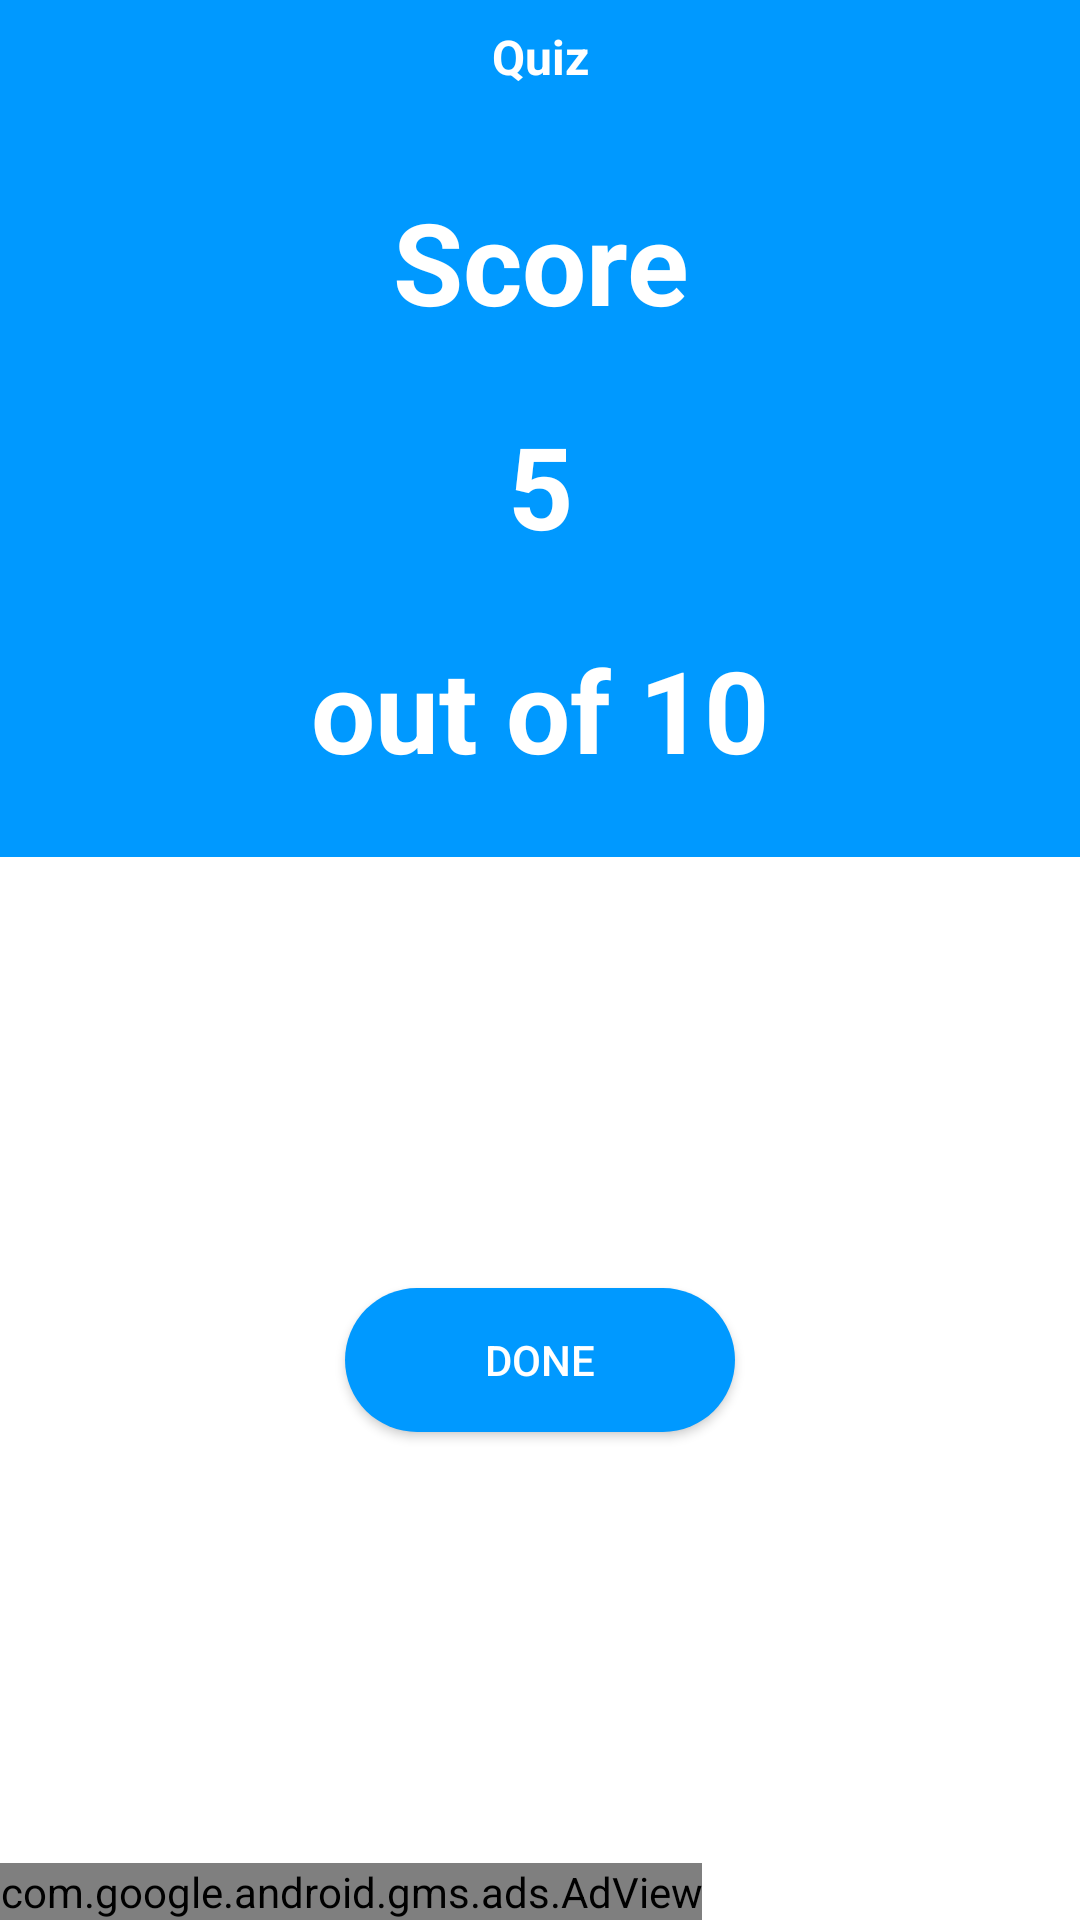

Layout XML and referenced resources for this Android screen:
<!-- AndroidManifest.xml: application theme Theme.Quiz -->
<!-- res/layout/activity_score.xml -->
<?xml version="1.0" encoding="utf-8"?>
<LinearLayout xmlns:android="http://schemas.android.com/apk/res/android"
    xmlns:app="http://schemas.android.com/apk/res-auto"
    xmlns:tools="http://schemas.android.com/tools"
    android:orientation="vertical"
    android:layout_width="match_parent"
    android:background="@color/white"
    android:layout_height="match_parent"
    tools:context=".ScoreActivity">

    <LinearLayout
        android:layout_width="match_parent"
        android:layout_height="wrap_content"
        android:orientation="vertical"
        android:background="@color/dark_sky_blue"
        tools:layout_editor_absoluteX="231dp"
        tools:layout_editor_absoluteY="113dp">

        <TextView
            android:id="@+id/textView"
            android:layout_width="match_parent"
            android:layout_height="wrap_content"
            android:padding="8dp"
            android:textSize="16sp"
            android:textColor="@android:color/white"
            android:textStyle="bold"
            android:textAlignment="center"
            android:text="@string/app_name"
            android:gravity="center_horizontal" />

        <TextView
            android:id="@+id/textView2"
            android:layout_width="match_parent"
            android:layout_height="wrap_content"
            android:padding="24dp"
            android:textSize="38sp"
            android:textStyle="bold"
            android:textColor="@android:color/white"
            android:text="@string/score"
            android:textAlignment="center"
            android:gravity="center_horizontal" />

        <TextView
            android:id="@+id/scored"
            android:layout_width="match_parent"
            android:layout_height="wrap_content"
            android:textSize="38sp"
            android:textStyle="bold"
            android:textColor="@android:color/white"
            android:text="5"
            android:textAlignment="center"
            android:gravity="center_horizontal" />

        <TextView
            android:id="@+id/total"
            android:layout_width="match_parent"
            android:layout_height="wrap_content"
            android:textSize="38sp"
            android:padding="24dp"
            android:textStyle="bold"
            android:textColor="@android:color/white"
            android:text="out of 10"
            android:textAlignment="center"
            android:gravity="center_horizontal" />
    </LinearLayout>

    <FrameLayout
        android:layout_width="match_parent"
        android:layout_height="0dp"
        android:layout_weight="1">
    <Button
        android:id="@+id/done_btn"
        android:layout_width="130dp"
        android:layout_height="wrap_content"
        android:text="@string/done"
        android:textColor="@android:color/white"
        android:background="@drawable/mainpage_btn"
        android:layout_gravity="center"/>

    </FrameLayout>

    <com.google.android.gms.ads.AdView
        xmlns:ads="http://schemas.android.com/apk/res-auto"
        android:id="@+id/adView"
        android:layout_width="wrap_content"
        android:layout_height="wrap_content"
        android:layout_centerHorizontal="true"
        android:layout_alignParentBottom="true"
        ads:adSize="SMART_BANNER"
        ads:adUnitId="@string/banner_id">
    </com.google.android.gms.ads.AdView>


</LinearLayout>
<!-- resources referenced by this layout -->
<resources>
  <color name="dark_sky_blue">#0099ff</color>
  <color name="white">#FFFFFFFF</color>
  <!-- drawable mainpage_btn (drawable) -->
  <?xml version="1.0" encoding="utf-8"?>
  <shape xmlns:android="http://schemas.android.com/apk/res/android" android:shape="rectangle">
  
      <solid android:color="@color/dark_sky_blue"/>
  
      <corners android:radius="350dp"/>
  
  </shape>
  <string name="app_name">Quiz</string>
  <string name="banner_id">ca-app-pub-5094491161895947/4066870072</string>
  <string name="done">Done</string>
  <string name="score">Score</string>
  <style name="Theme.Quiz" parent="Theme.MaterialComponents.DayNight.NoActionBar">
          
          <item name="colorPrimary">@color/dark_sky_blue</item>
          <item name="colorPrimaryVariant">@color/dark_sky_blue</item>
          <item name="colorOnPrimary">@color/white</item>
          
          <item name="colorSecondary">@color/teal_200</item>
          <item name="colorSecondaryVariant">@color/teal_700</item>
          <item name="colorOnSecondary">@color/white</item>
          
          <item name="android:statusBarColor" tools:targetApi="l">?attr/colorPrimaryVariant</item>
          
      </style>
  <color name="teal_200">#FF03DAC5</color>
  <color name="teal_700">#FF018786</color>
</resources>
